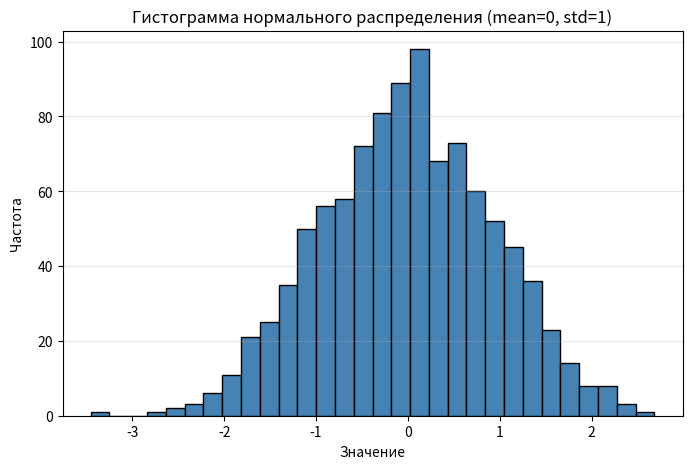
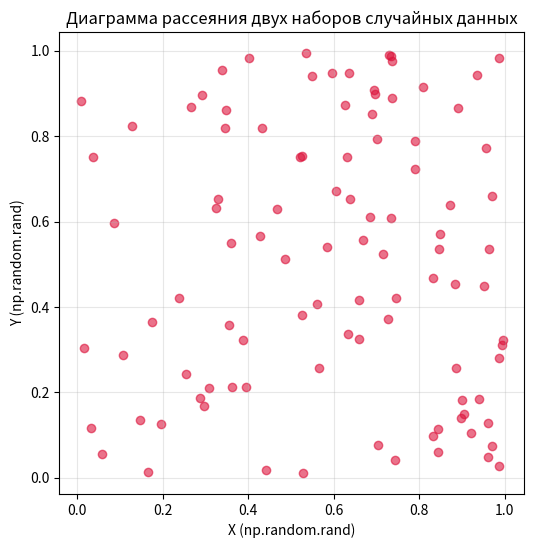

Reproduce these figures in Python, in order.
import numpy as np
import matplotlib.pyplot as plt

# ==========================================================
# 1. Гистограмма для случайных данных из нормального распределения
# ==========================================================

# Параметры нормального распределения
mean = 0          # среднее значение
std_dev = 1       # стандартное отклонение
num_samples = 1000  # количество образцов

# Генерация случайных чисел по нормальному распределению
data = np.random.normal(mean, std_dev, num_samples)

plt.figure(figsize=(8, 5))
plt.hist(data, bins=30, color='steelblue', edgecolor='black')
plt.title('Гистограмма нормального распределения (mean=0, std=1)')
plt.xlabel('Значение')
plt.ylabel('Частота')
plt.grid(axis='y', alpha=0.3)

# ==========================================================
# 2. Диаграмма рассеяния для двух наборов случайных данных
# ==========================================================

# Два набора по 100 случайных чисел в диапазоне [0, 1)
x = np.random.rand(100)
y = np.random.rand(100)

plt.figure(figsize=(6, 6))
plt.scatter(x, y, color='crimson', alpha=0.6)
plt.title('Диаграмма рассеяния двух наборов случайных данных')
plt.xlabel('X (np.random.rand)')
plt.ylabel('Y (np.random.rand)')
plt.grid(alpha=0.3)

# Показать оба окна с графиками
plt.show()
